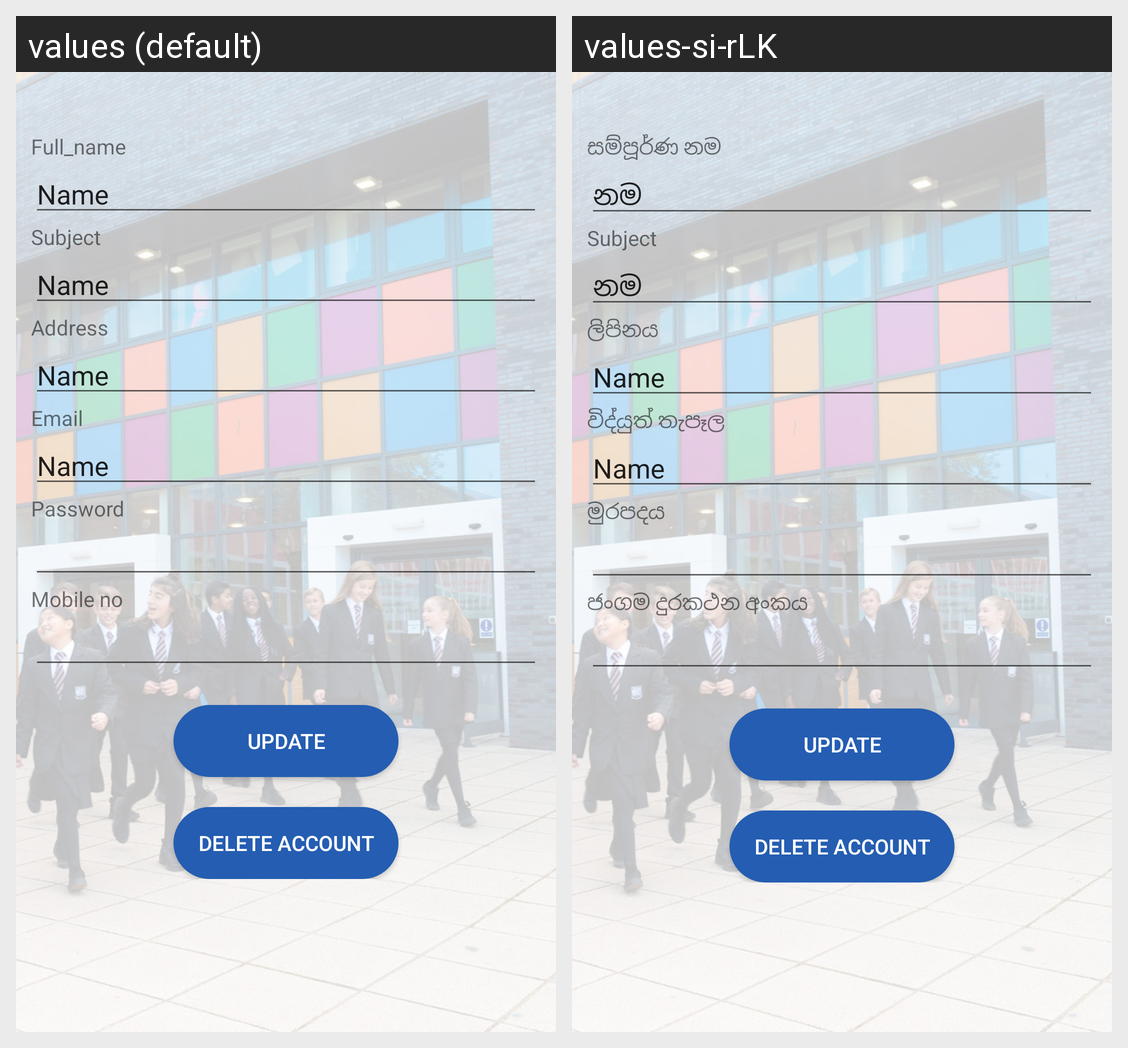

The same Android screen rendered under two of its app's locales, left to right. List the strings drawn on it with the default value and each locale's translation.
Android screen res/layout/activity_teacher_profile.xml rendered under 2 locales, left to right: values (default), values-si-rLK. Device: Nexus 5 (rendered at 1080×1920; each locale shown at half size, 540×960, under a caption strip naming it); theme AppTheme.
Strings drawn on this screen, with the default value and each locale's value (text and hints the layout hard-codes, and strings that could not be matched under every locale, appear in the picture but are not listed):

full_name
  values: Full_name
  values-si-rLK: සම්පූර්ණ නම

namebla
  values: Name
  values-si-rLK: නම

name77486
  values: Name
  values-si-rLK: නම

DivyaAdd
  values: Address
  values-si-rLK: ලිපිනය

divyaEmail
  values: Email
  values-si-rLK: විද්යුත් තැපෑල

divya1
  values: Password
  values-si-rLK: මුරපදය

mobile_noSTD
  values: Mobile no
  values-si-rLK: ජංගම දුරකථන අංකය
